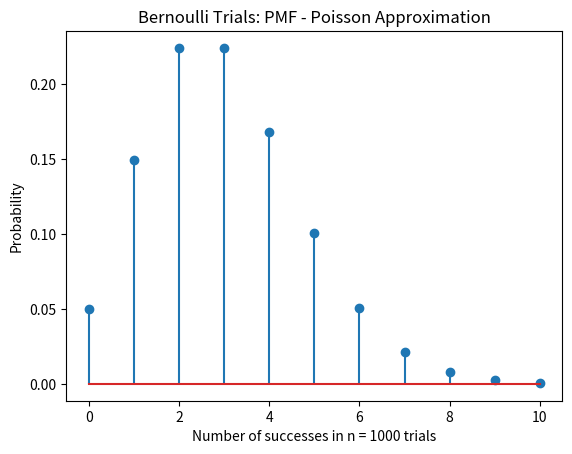

The script that saved this image:
import numpy as np
import random
import matplotlib
import math
import matplotlib.pyplot as plt

#uses poisson to approximate prob of success in n trials
def poisson():
    n = 1000
    v = 11
    vals = np.zeros((v,1))
    #for different values of X
    for i in range(0,v):
        #finds success and failure
        success = 0.2*0.1*0.15
        x = pois(i,n,success)
        vals[i] = x
    #plotting
    k = range(0,v+2)
    sz = np.size(k)
    h1, bin_edges = np.histogram(vals, bins=k)
    k1 = bin_edges[0:11]
    plt.close()
    prob = h1/1
    plt.stem(k1, vals)
    #naming
    plt.title('Bernoulli Trials: PMF - Poisson Approximation')
    plt.xlabel('Number of successes in n = 1000 trials')
    plt.ylabel('Probability')
    plt.show()

#finds poisson based on how to in lab manual
def pois(x,n,p):
    #getting lambda
    lamb = n*p
    xfact = factorial(x)
    #numerator of formaula
    temp = (lamb ** x) * (math.e ** (-lamb))
    #doing the formula
    po = temp / xfact
    return po

#finds the factorial of a number 
def factorial(n):
    factorial = 1
    if n >= 1:
        for i in range(1,n+1):
            factorial = factorial*i
    return factorial

#main function
def main():
    p=[0.2, 0.1, 0.15, 0.3, 0.2, 0.05]
    poisson()

if __name__ == "__main__":
    main()